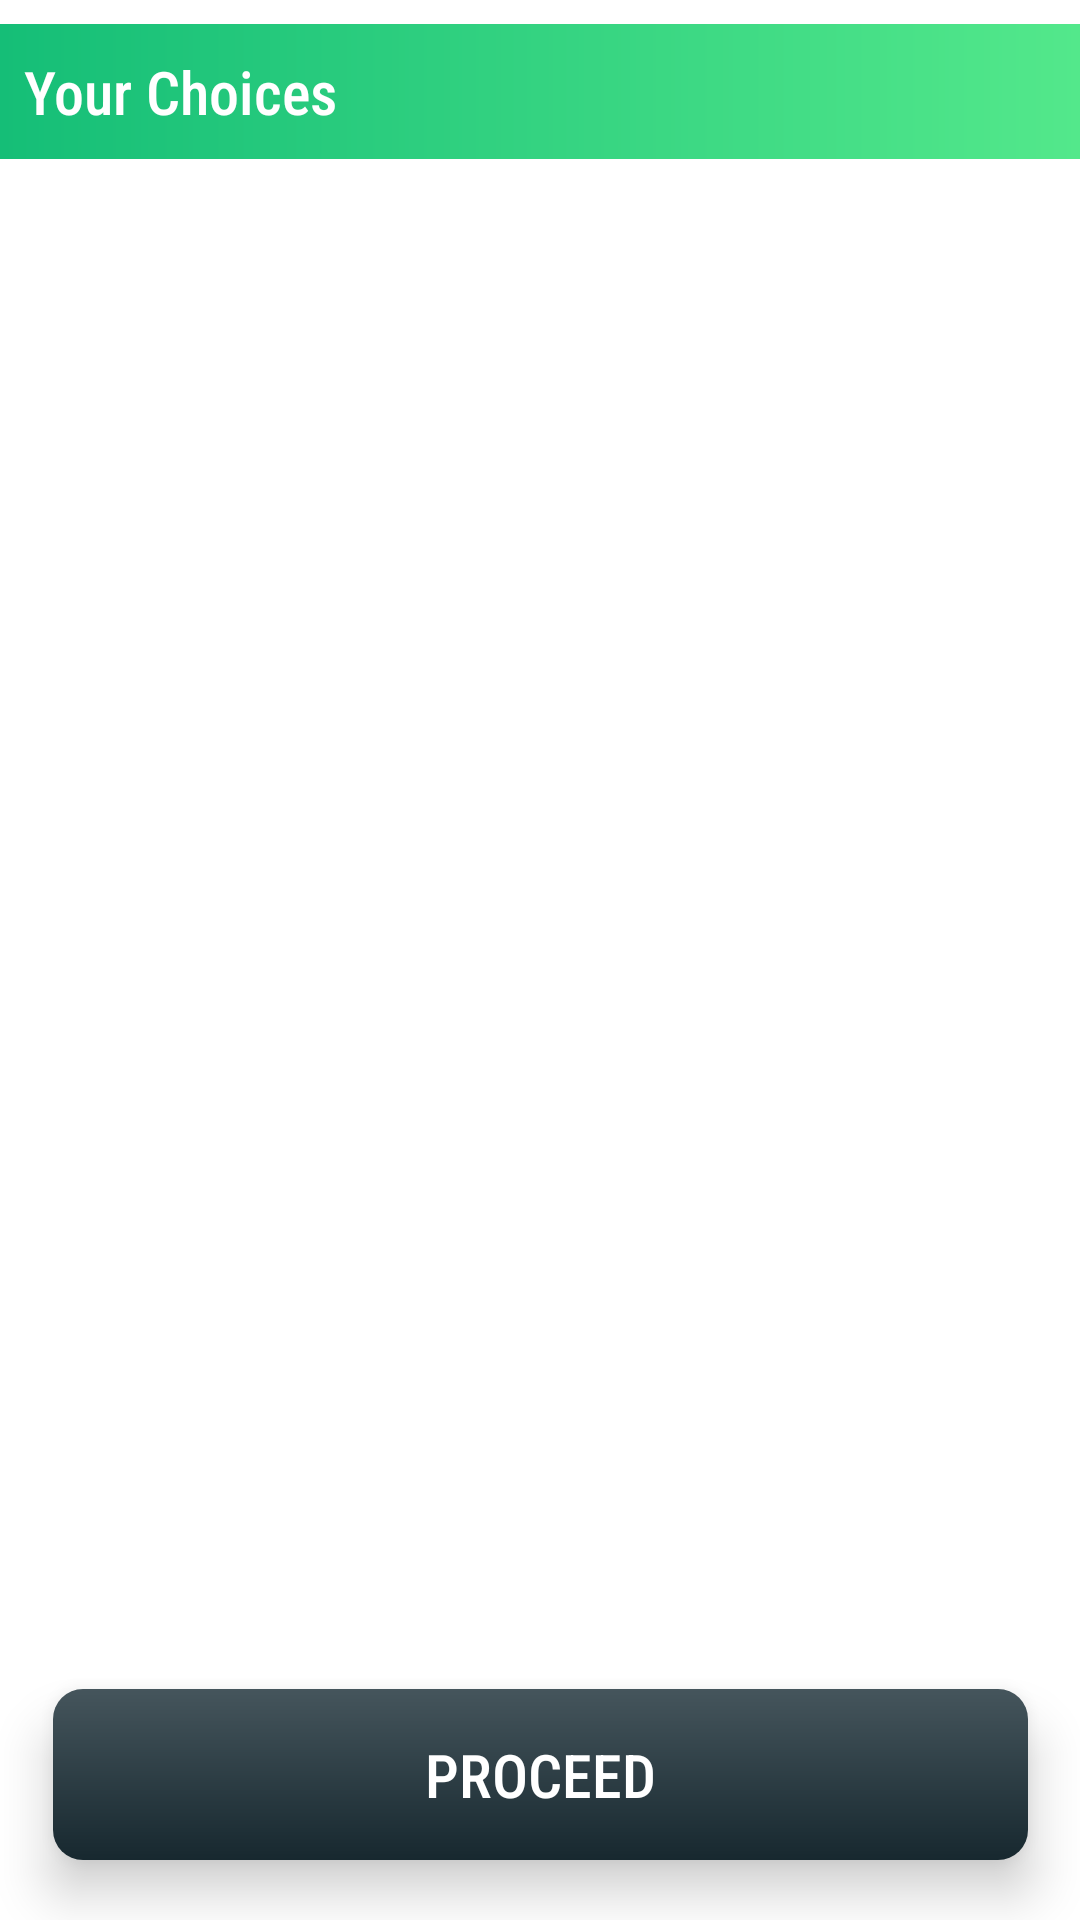

Reconstruct the res/layout file that produces this screen, plus the resources it refers to.
<!-- AndroidManifest.xml: application theme Theme.TasteBuds -->
<!-- res/layout/fragment_cart.xml -->
<?xml version="1.0" encoding="utf-8"?>
<androidx.constraintlayout.widget.ConstraintLayout xmlns:android="http://schemas.android.com/apk/res/android"
    xmlns:app="http://schemas.android.com/apk/res-auto"
    xmlns:tools="http://schemas.android.com/tools"
    android:layout_width="match_parent"
    android:layout_height="match_parent"
    android:background="@color/white"
    tools:context=".fragments.CartFragment">


    <ImageView
        android:id="@+id/emptyCartImage"
        android:layout_width="250dp"
        android:layout_height="250dp"
        android:layout_marginTop="70dp"
        app:srcCompat="@drawable/emptycart"
        app:layout_constraintEnd_toEndOf="parent"
        app:layout_constraintStart_toStartOf="parent"
        app:layout_constraintTop_toBottomOf="@+id/topText" />

    <androidx.appcompat.widget.AppCompatButton
        android:id="@+id/cartProceedButton"
        android:layout_width="325dp"
        android:layout_height="57dp"
        android:layout_marginBottom="20dp"
        android:background="@drawable/start_activity_button"
        android:elevation="10dp"
        android:fontFamily="sans-serif-condensed-medium"
        android:stateListAnimator="@null"
        android:text="Proceed"
        android:textColor="@color/white"
        android:textSize="20sp"
        app:layout_constraintBottom_toBottomOf="parent"
        app:layout_constraintEnd_toEndOf="parent"
        app:layout_constraintStart_toStartOf="parent" />

    <TextView
        android:id="@+id/topText"
        android:layout_width="match_parent"
        android:layout_height="45dp"
        android:layout_marginTop="8dp"
        android:background="@drawable/long_gradient"
        android:fontFamily="sans-serif-condensed-medium"
        android:gravity="center_vertical"
        android:paddingStart="8dp"
        android:text="Your Choices"
        android:textColor="@color/white"
        android:textSize="20sp"
        app:layout_constraintStart_toStartOf="parent"
        app:layout_constraintTop_toTopOf="parent" />

    <androidx.recyclerview.widget.RecyclerView
        android:id="@+id/recyclerView"
        android:layout_width="0dp"
        android:layout_height="0dp"
        android:layout_marginTop="10dp"
        android:layout_marginBottom="10dp"
        app:layout_constraintBottom_toTopOf="@+id/cartProceedButton"
        app:layout_constraintEnd_toEndOf="parent"
        app:layout_constraintHorizontal_bias="1.0"
        app:layout_constraintStart_toStartOf="parent"
        app:layout_constraintTop_toBottomOf="@+id/topText"
        app:layout_constraintVertical_bias="1.0" />
</androidx.constraintlayout.widget.ConstraintLayout>
<!-- resources referenced by this layout -->
<resources>
  <!-- drawable long_gradient (drawable) -->
  <?xml version="1.0" encoding="utf-8"?>
  <shape xmlns:android="http://schemas.android.com/apk/res/android">
      <gradient
          android:startColor="#15BE77"
          android:endColor="#53E88B"/>
  </shape>
  <!-- drawable start_activity_button (drawable) -->
  <?xml version="1.0" encoding="utf-8"?>
  <shape xmlns:android="http://schemas.android.com/apk/res/android">
  <gradient
      android:startColor="#17282F"
      android:endColor="#45555C"
      android:angle="90"
      />
  <corners
      android:radius="10dp"
      />
  
  </shape>
  <style name="Theme.TasteBuds" parent="Base.Theme.TasteBuds" />
  <style name="Base.Theme.TasteBuds" parent="Theme.Material3.DayNight.NoActionBar">
          
          
      </style>
  <!-- not gathered from this repository: default colours our renderer supplied (Android Studio template values) -->
  <color name="white">#FFFFFFFF</color>
</resources>
